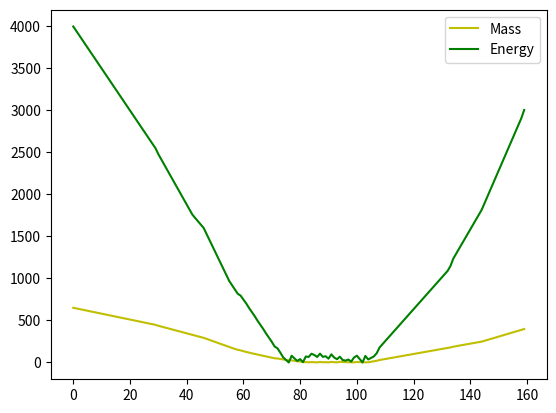

Write the Python code that produced this figure.
import matplotlib.pyplot as plt
import copy 

#test this:
#https://github.com/SirAnthony/slpp/blob/master/slpp.py

class Unit:
  def __init__(self,name):
    self._name = name
    self._mCost = 0.0
    self._eCost = 0.0
    self._buildTime = 0.0 
    self._progress = 0.0

    self._eProd = 20.0
    self._mProd = 1.0

    self._bPower = 10.0

    self._currentProduction = list()


  def getActivityConsumption(self, bPower, eff): #production cost calculation
    if eff == 0:
      return (0, 0)
    time = self._buildTime/(bPower* eff)
    mPTick = self._mCost / time
    ePTick = self._eCost / time
    return (mPTick, ePTick)


  def progress(self, bPower, eff):
    self._progress+=bPower*eff


  def getConsumption(self,mLimit,eLimit):
    mProd = -eLimit*self._mProd
    eProd = -self._eProd if self._eProd > 0 else -self._eProd*eLimit
    eff = min([mLimit,eLimit])
  
    if not self._currentProduction:
      return (mProd, eProd)

    mPTick, ePTick = self._currentProduction[0].getActivityConsumption(self._bPower,eff)
    return (mPTick+mProd, ePTick+eProd)


  
  def tick(self,mLimit,eLimit, eco):
    assert self._progress >= self._buildTime, self._name+f" ticked at {self._progress} of {self._buildTime}"
    m,e = self.getConsumption(mLimit,eLimit)
    eff = min([mLimit,eLimit]) 
    if self._currentProduction:
      self._currentProduction[0].progress(self._bPower,eff)

      if self._currentProduction[0]._progress >= self._currentProduction[0]._buildTime:
        print(self._currentProduction[0]._name,"done at",eco._time,"by",self._name)
        if type(self._currentProduction[0]) == Unit:
          eco._units.append(self._currentProduction.pop(0))
        else:
          self._currentProduction.pop(0)
    return (m,e)



class Reclaim:
  def __init__(self,mass, energy, buildTime):
    self._name = f"Reclaim M{mass} E{energy}"
    self._mCost = mass
    self._eCost = energy
    self._buildTime = buildTime
    self._progress = 0


  def getActivityConsumption(self, bPower, eff): #reclaim gain calculation
    time = self._buildTime/bPower
    mPTick = -self._mCost / time
    ePTick = -self._eCost / time
    return (mPTick, ePTick)


  def progress(self, bPower, eff):
    self._progress+=bPower



class Idle:
  def __init__(self,time):
    self._name = f"Wait/Walk {time}s"
    self._buildTime = time
    self._progress = 0

  def progress(self, bPower, eff):
    self._progress+=1

  def getActivityConsumption(self, bPower, eff): #well
    return (0, 0)



class Eco:
  def __init__(self):
    self._mass = 650
    self._energy = 4000
    self._time = 0

    self._massHistory = []
    self._energyHistory = []

    self._units = [Unit("UEF ACU")]
    self._units[0]._progress = self._units[0]._buildTime
  
  def tick(self):
    #print("Tick:",self._time)

    totalE = 0
    totalM = 0
    for unit in self._units:
      m,e = unit.getConsumption(1.0,1.0)
      totalM += m
      totalE += e
    mLimit = min([1.0,self._mass / float(totalM)]) if totalM >0 else 1.0
    eLimit = min([1.0,self._energy / float(totalE)]) if totalE >0 else 1.0

    #prodLimiter = min([eLimit,mLimit])
    #print("Mass:", self._mass, "Req Mass:",totalM,"Energy", self._energy,"Req Engergy:",totalE)

    for unit in self._units:
      m,e = unit.tick(mLimit,eLimit, self)
      self._mass -= m
      self._energy -= e

    if(self._energy>4000):
      self._energy = 4000

    self._massHistory.append(self._mass)
    self._energyHistory.append(self._energy)
    self._time+=1

  def plot(self):
    plt.plot(self._massHistory,'y')
    plt.plot(self._energyHistory,'g')
    plt.legend(["Mass","Energy"])
    plt.show()





factory = Unit("UEF Land Factory")
factory._mCost = 240
factory._eCost = 2100
factory._buildTime = 300
factory._eProd = 0
factory._mProd = 0
factory._bPower = 20

engi = Unit("UEF T1 Engi")
engi._mCost = 52
engi._eCost = 260
engi._buildTime = 260
engi._eProd = 0
engi._mProd = 0
engi._bPower = 5

mex = Unit("UEF T1 Mex")
mex._mCost = 36
mex._eCost = 360
mex._buildTime = 60
mex._eProd = -2
mex._mProd = 2
mex._bPower = 13.01

pgen = Unit("UEF T1 Pgen")
pgen._mCost = 75
pgen._eCost = 750
pgen._buildTime = 125
pgen._eProd = 20
pgen._mProd = 0
pgen._bPower = 0

tree = Reclaim(1,10,10)
shipWreck = Reclaim(900,0,300)

game = Eco()
game.tick()
fac = copy.deepcopy(factory)
fac._currentProduction.append(copy.deepcopy(engi))
fac._currentProduction.append(copy.deepcopy(engi))
fac._currentProduction.append(copy.deepcopy(engi))
fac._currentProduction.append(copy.deepcopy(engi))
fac._currentProduction.append(copy.deepcopy(engi))
fac._currentProduction.append(copy.deepcopy(engi))
fac._currentProduction.append(copy.deepcopy(engi))
fac._currentProduction.append(copy.deepcopy(engi)) 

game._units[0]._currentProduction.append(fac)
game._units[0]._currentProduction.append(copy.deepcopy(pgen))
game._units[0]._currentProduction.append(copy.deepcopy(pgen))
game._units[0]._currentProduction.append(copy.deepcopy(mex))
game._units[0]._currentProduction.append(copy.deepcopy(pgen))
game._units[0]._currentProduction.append(copy.deepcopy(mex))
game._units[0]._currentProduction.append(copy.deepcopy(mex))
game._units[0]._currentProduction.append(copy.deepcopy(mex))
#game._units[0]._currentProduction.append(copy.deepcopy(pgen))

fac._currentProduction[0]._currentProduction.append(Idle(5))
fac._currentProduction[0]._currentProduction.append(copy.deepcopy(mex))
#fac._currentProduction[0]._currentProduction.append(copy.deepcopy(pgen))
fac._currentProduction[0]._currentProduction.append(Idle(1))
fac._currentProduction[0]._currentProduction.append(copy.deepcopy(tree))
fac._currentProduction[0]._currentProduction.append(Idle(1))
fac._currentProduction[0]._currentProduction.append(copy.deepcopy(tree))
fac._currentProduction[0]._currentProduction.append(Idle(1))
fac._currentProduction[0]._currentProduction.append(copy.deepcopy(tree))
fac._currentProduction[0]._currentProduction.append(Idle(1))
fac._currentProduction[0]._currentProduction.append(copy.deepcopy(tree))
fac._currentProduction[0]._currentProduction.append(Idle(1))
fac._currentProduction[0]._currentProduction.append(copy.deepcopy(tree))
fac._currentProduction[0]._currentProduction.append(Idle(1))
fac._currentProduction[0]._currentProduction.append(copy.deepcopy(tree))
fac._currentProduction[0]._currentProduction.append(Idle(1))
fac._currentProduction[0]._currentProduction.append(copy.deepcopy(tree))

fac._currentProduction[1]._currentProduction.append(Idle(5))
fac._currentProduction[1]._currentProduction.append(copy.deepcopy(mex))
fac._currentProduction[1]._currentProduction.append(Idle(1))
fac._currentProduction[1]._currentProduction.append(copy.deepcopy(pgen))
fac._currentProduction[1]._currentProduction.append(Idle(1))
fac._currentProduction[1]._currentProduction.append(copy.deepcopy(pgen))
fac._currentProduction[1]._currentProduction.append(Idle(1))
fac._currentProduction[1]._currentProduction.append(copy.deepcopy(pgen))

#for i in range(0,500):
#  game.tick()
doSim = True
while doSim:
  game.tick()
  doSim = False
  for unit in game._units:
    if len(unit._currentProduction)>0:
      doSim = True

game.plot()